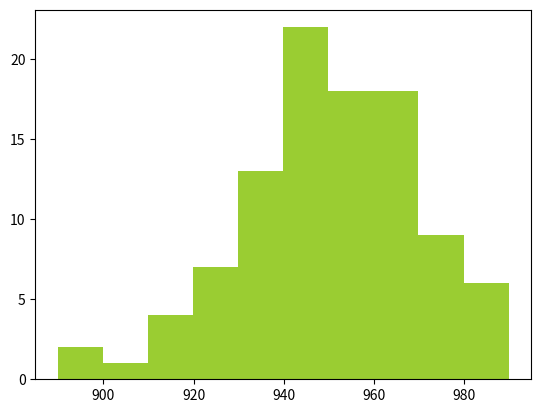

This figure's Python source:
import scipy.stats as sta
import matplotlib.pyplot as plt
X = sta.norm(loc=950,scale=20)
plt.hist(X.rvs(size=100),color='yellowgreen')
plt.show()
